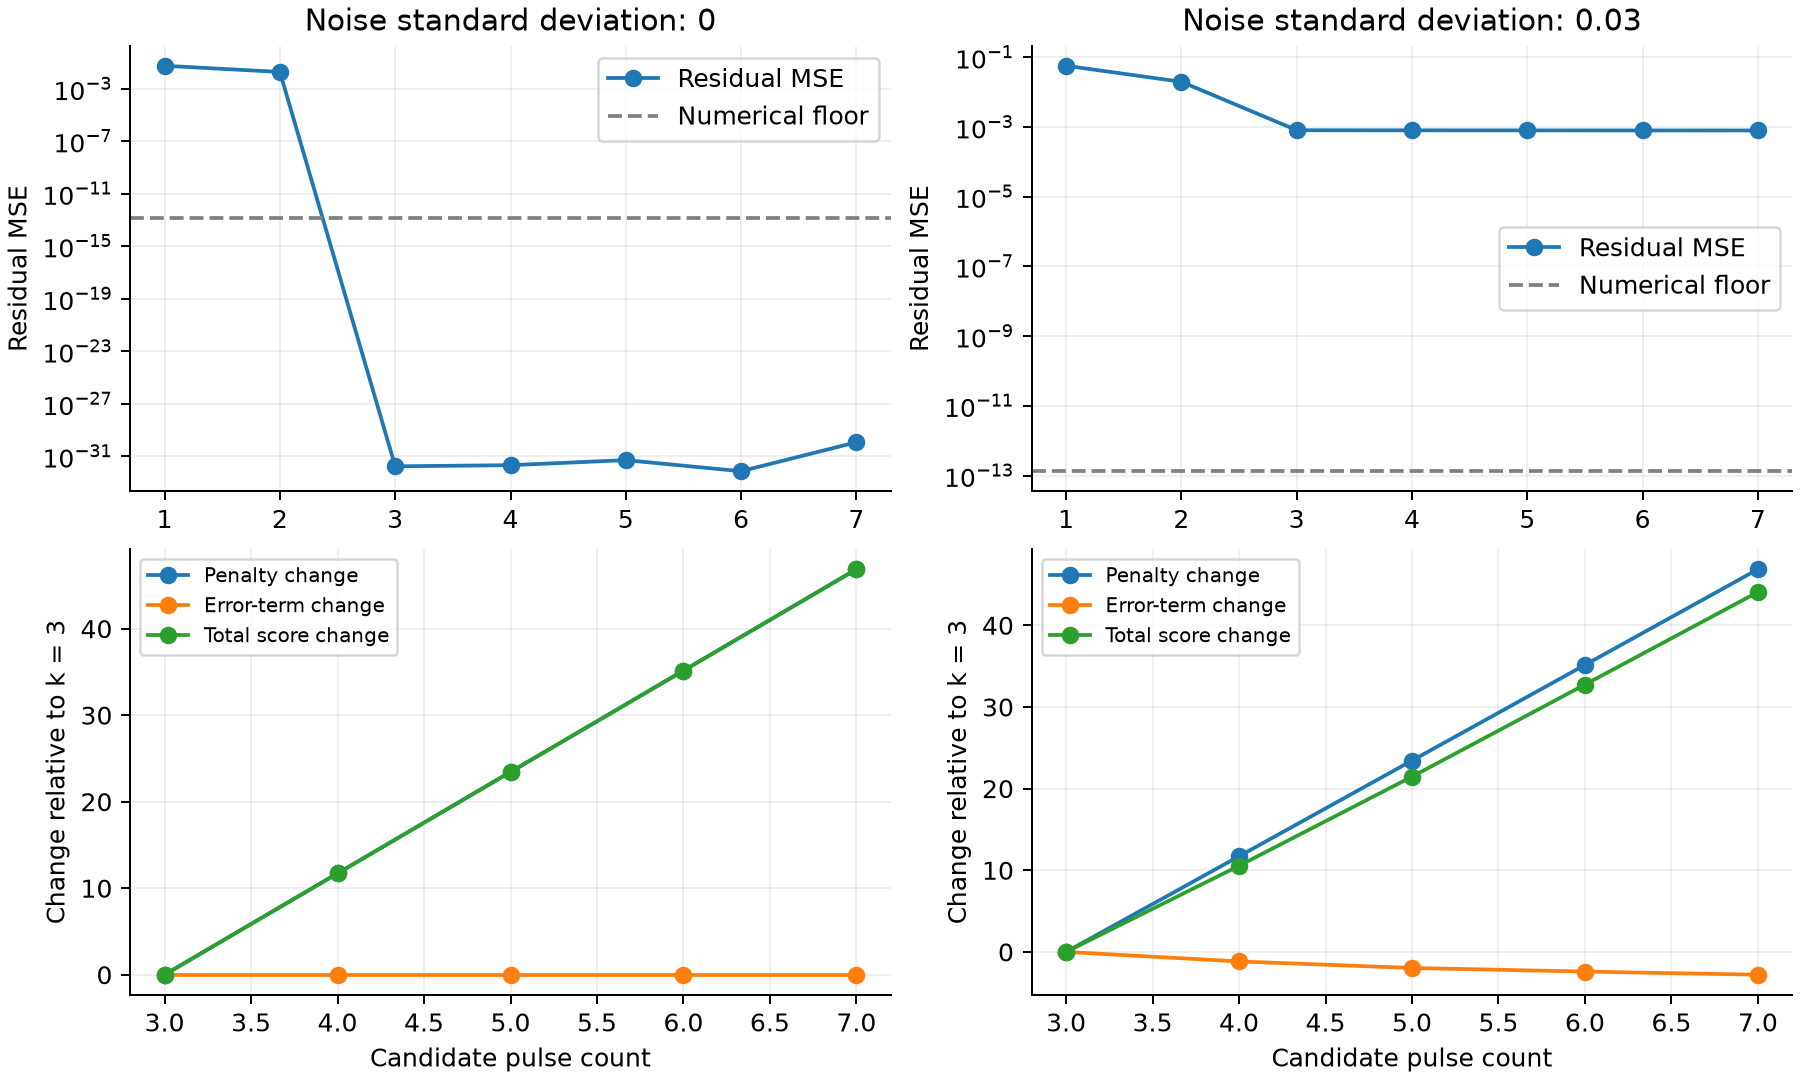

The file beside this chart, header and first rows:
noise_std, k, rss, mse, floor, floor_active, penalty, error_term, mdl, centers, amplitudes
0, 1, 19.67, 0.05621, 1.321751790632842e-13, False, 17.57, -503.8, -486.2, [70], [1.0000033495821745]
0, 2, 6.647, 0.01899, 1.321751790632842e-13, False, 29.29, -693.7, -664.4, [70, 175], [0.9999999999885517, 0.7000023925586961]
0, 3, 5.943594090985506e-30, 1.698169740281573e-32, 1.321751790632842e-13, True, 41.01, -5190, -5149, [70, 175, 280], [1.0000000000000002, 0.7000000000000003,…
0, 4, 7.258789184634507e-30, 2.0739397670384305e-32, 1.321751790632842e-13, True, 52.72, -5190, -5137, [70, 175, 280, 176], [0.9999999999999998, 0.6999999999999996,…
0, 5, 1.7587732314844573e-29, 5.025066375669879e-32, 1.321751790632842e-13, True, 64.44, -5190, -5125, [70, 175, 280, 176, 279], [1.0000000000000007, 0.7000000000000012,…
0, 6, 2.514161509141957e-30, 7.183318597548448e-33, 1.321751790632842e-13, True, 76.15, -5190, -5113, [70, 175, 280, 176, 279, 71], [0.9999999999999971, 0.7000000000000002,…
0, 7, 4.066989474279815e-28, 1.1619969926513756e-30, 1.321751790632842e-13, True, 87.87, -5190, -5102, [70, 175, 280, 176, 279, 71, 60], [1.000000000000009, 0.700000000000002, 0…
0.03, 1, 20.11, 0.05745, 1.3282957062502337e-13, False, 17.57, -499.9, -482.4, [70], [0.9961470648119647]
0.03, 2, 6.978, 0.01994, 1.3282957062502337e-13, False, 29.29, -685.1, -655.9, [70, 175], [0.9961437021410077, 0.7027353106885655]
0.03, 3, 0.2841, 0.0008117, 1.3282957062502337e-13, False, 41.01, -1245, -1204, [70, 175, 280], [0.9961437021524971, 0.7027329095633932,…
0.03, 4, 0.2822, 0.0008063, 1.3282957062502337e-13, False, 52.72, -1247, -1194, [70, 175, 280, 100], [0.9994753077695137, 0.7027503762834814,…
0.03, 5, 0.2809, 0.0008026, 1.3282957062502337e-13, False, 64.44, -1247, -1183, [70, 175, 280, 100, 315], [0.9994753077767203, 0.7027503851169519,…
0.03, 6, 0.2802, 0.0008006, 1.3282957062502337e-13, False, 76.15, -1248, -1172, [70, 175, 280, 100, 315, 235], [0.9994753851514806, 0.7028452352735606,…
0.03, 7, 0.2796, 0.0007988, 1.3282957062502337e-13, False, 87.87, -1248, -1160, [70, 175, 280, 100, 315, 235, 33], [0.9982357205415444, 0.7028444259030662,…
